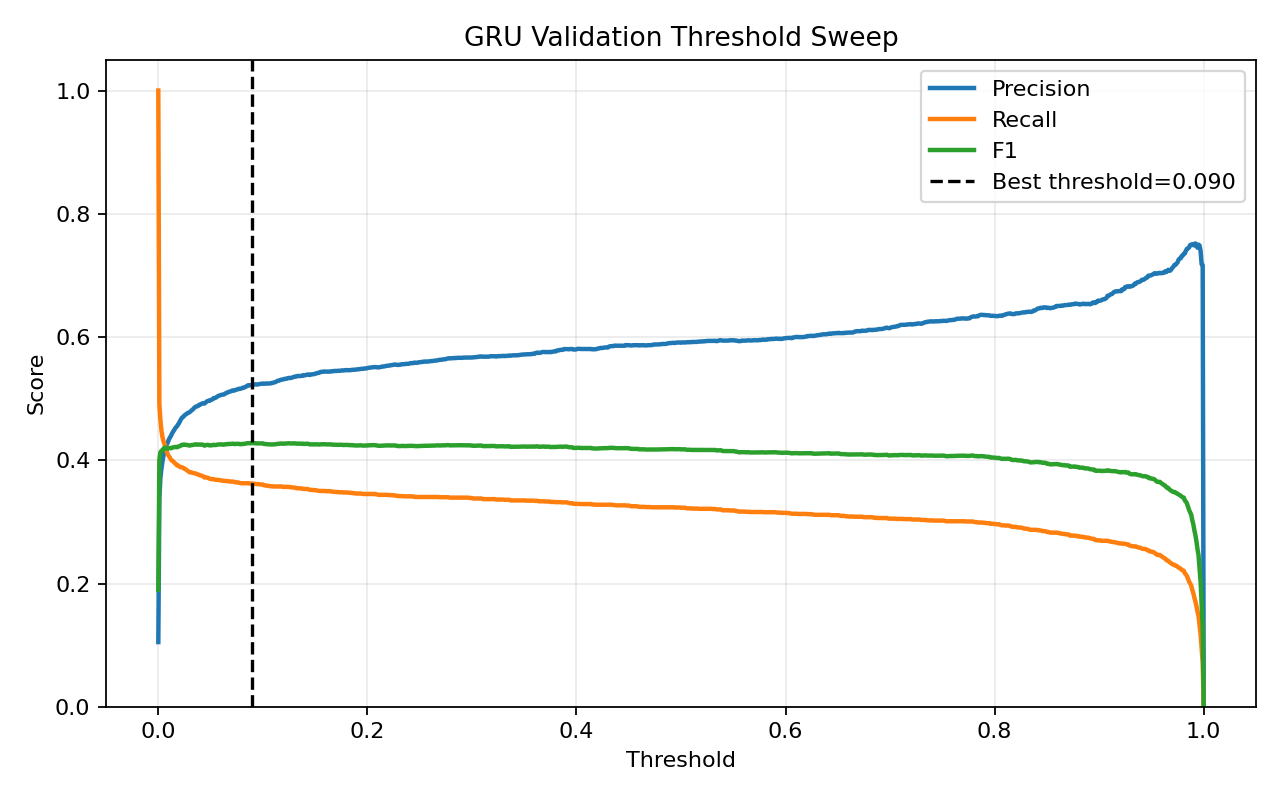

Data behind this chart, as committed beside it:
threshold, precision, recall, f1, accuracy
0.0, 0.105, 1.0, 0.19, 0.105
0.001, 0.3381, 0.4913, 0.4006, 0.8457
0.002, 0.3718, 0.4648, 0.4131, 0.8614
0.003, 0.3868, 0.4477, 0.4151, 0.8675
0.004, 0.3986, 0.4376, 0.4172, 0.8717
0.005, 0.4079, 0.4303, 0.4188, 0.8746
0.006, 0.4155, 0.4258, 0.4206, 0.8769
0.007, 0.4193, 0.4199, 0.4196, 0.8781
0.008, 0.426, 0.415, 0.4204, 0.8799
0.009, 0.4285, 0.4094, 0.4187, 0.8807
0.01, 0.4334, 0.407, 0.4198, 0.8819
0.011, 0.4366, 0.4045, 0.42, 0.8827
0.012, 0.4394, 0.4014, 0.4195, 0.8834
0.013, 0.443, 0.3993, 0.42, 0.8843
0.014, 0.446, 0.3986, 0.421, 0.8849
0.015, 0.4486, 0.3969, 0.4211, 0.8855
0.016, 0.4516, 0.3948, 0.4213, 0.8862
0.017, 0.4538, 0.3937, 0.4216, 0.8866
0.018, 0.4554, 0.3916, 0.4211, 0.887
0.019, 0.4584, 0.3913, 0.4222, 0.8876
0.02, 0.4609, 0.3902, 0.4226, 0.8881
0.021, 0.4642, 0.3889, 0.4232, 0.8888
0.022, 0.4675, 0.3889, 0.4246, 0.8894
0.023, 0.4697, 0.3885, 0.4252, 0.8898
0.024, 0.4706, 0.3871, 0.4248, 0.89
0.025, 0.4729, 0.3868, 0.4255, 0.8904
0.026, 0.4741, 0.3854, 0.4251, 0.8906
0.027, 0.4752, 0.3843, 0.425, 0.8908
0.028, 0.4766, 0.3829, 0.4247, 0.8911
0.029, 0.4771, 0.3819, 0.4242, 0.8912
0.03, 0.4783, 0.3805, 0.4238, 0.8914
0.031, 0.4796, 0.3805, 0.4243, 0.8916
0.032, 0.4813, 0.3801, 0.4248, 0.8919
0.033, 0.4825, 0.3794, 0.4248, 0.8922
0.034, 0.4842, 0.3791, 0.4252, 0.8925
0.035, 0.4861, 0.3787, 0.4258, 0.8928
0.036, 0.4872, 0.3784, 0.426, 0.893
0.037, 0.4874, 0.3774, 0.4254, 0.893
0.038, 0.488, 0.377, 0.4254, 0.8931
0.039, 0.49, 0.3763, 0.4257, 0.8934
0.04, 0.4902, 0.3756, 0.4253, 0.8935
0.041, 0.4913, 0.3753, 0.4255, 0.8937
0.042, 0.4922, 0.3746, 0.4254, 0.8938
0.043, 0.4927, 0.3739, 0.4251, 0.8939
0.044, 0.4919, 0.3721, 0.4237, 0.8938
0.045, 0.4933, 0.3721, 0.4242, 0.894
0.046, 0.4949, 0.3721, 0.4248, 0.8942
0.047, 0.496, 0.3718, 0.425, 0.8944
0.048, 0.4965, 0.3711, 0.4247, 0.8945
0.049, 0.4965, 0.37, 0.424, 0.8945
0.05, 0.4979, 0.3697, 0.4243, 0.8947
0.051, 0.4984, 0.3693, 0.4243, 0.8948
0.052, 0.4993, 0.3693, 0.4246, 0.8949
0.053, 0.5009, 0.3693, 0.4252, 0.8952
0.054, 0.5009, 0.3686, 0.4247, 0.8952
0.055, 0.5017, 0.3683, 0.4248, 0.8953
0.056, 0.5029, 0.3683, 0.4252, 0.8955
0.057, 0.5041, 0.3683, 0.4256, 0.8957
0.058, 0.5048, 0.3679, 0.4256, 0.8958
0.059, 0.5053, 0.3676, 0.4256, 0.8959
... 941 more rows
